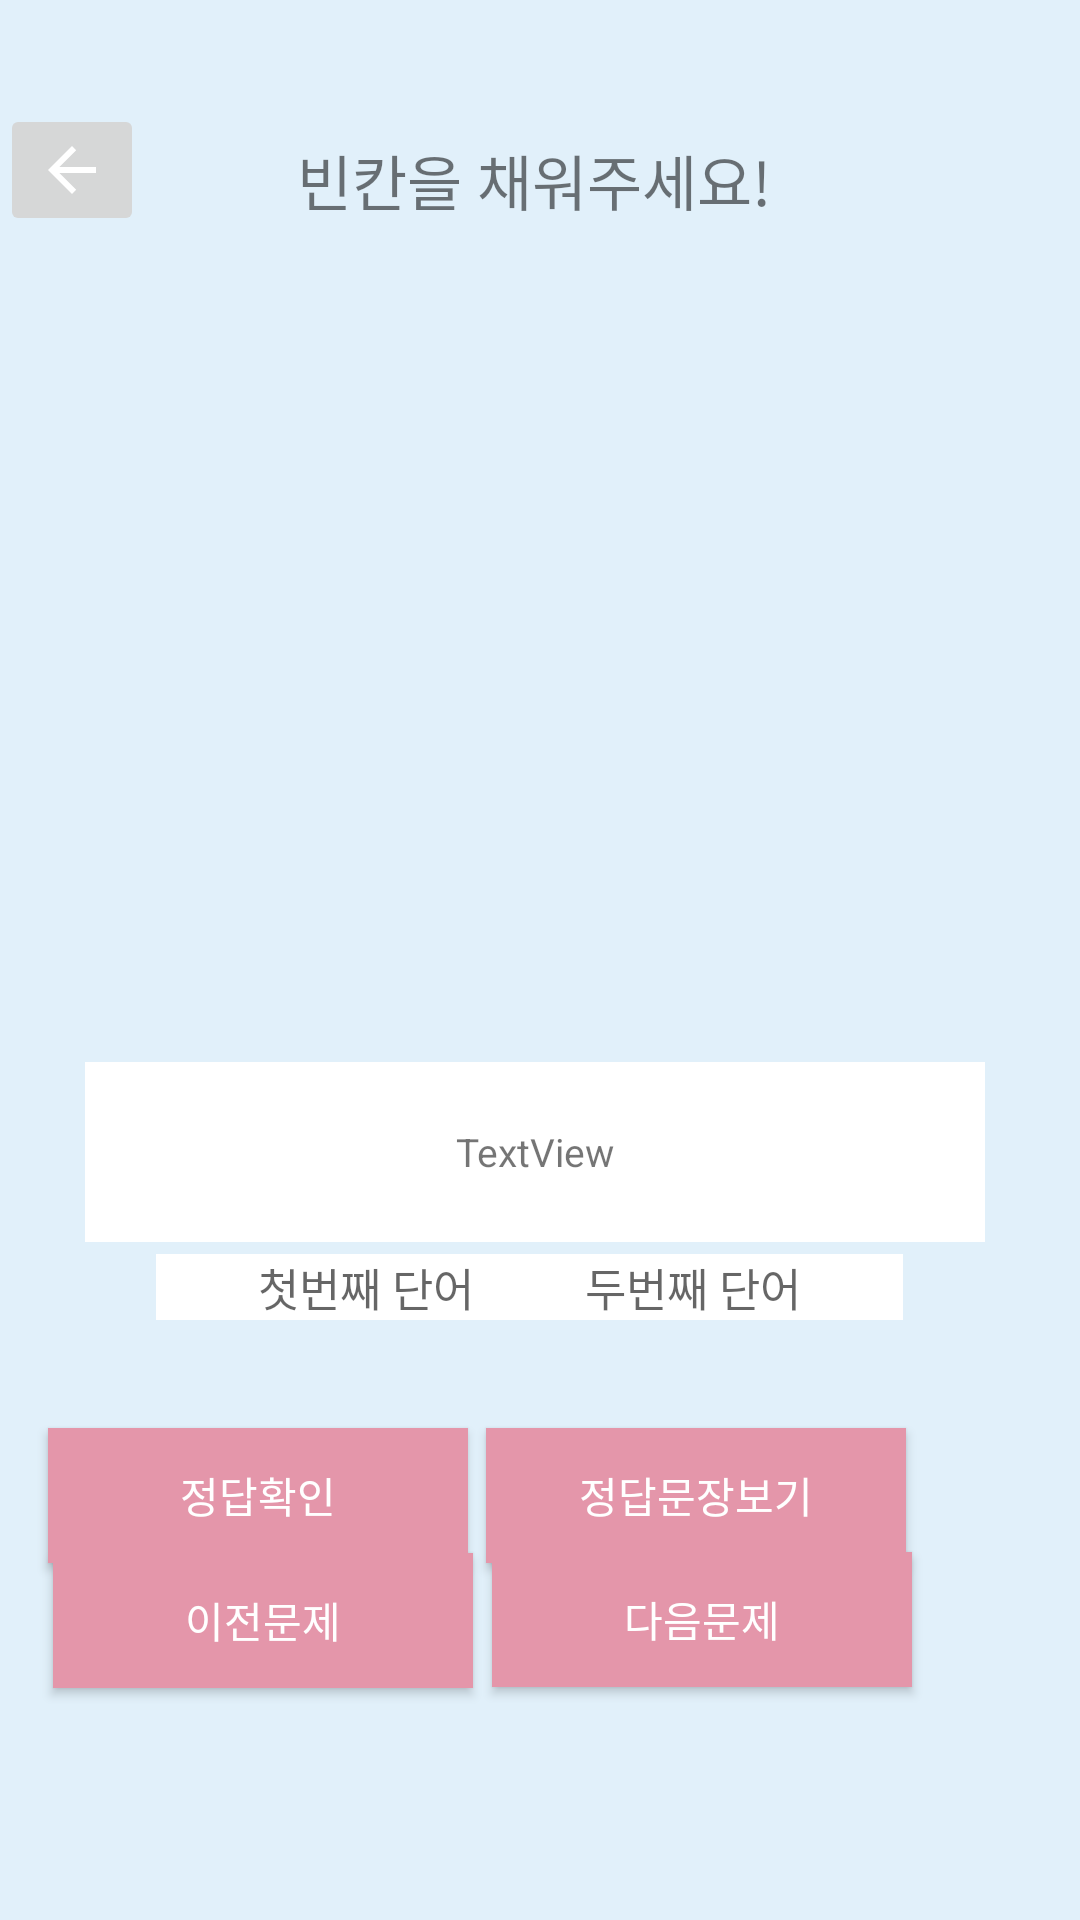

Layout XML and referenced resources for this Android screen:
<!-- AndroidManifest.xml: application theme AppTheme -->
<!-- res/layout/activity_game.xml -->
<?xml version="1.0" encoding="utf-8"?>
<androidx.constraintlayout.widget.ConstraintLayout xmlns:android="http://schemas.android.com/apk/res/android"
    xmlns:app="http://schemas.android.com/apk/res-auto"
    xmlns:tools="http://schemas.android.com/tools"
    android:layout_width="match_parent"
    android:layout_height="match_parent"
    android:background="#E1F0FA"
    tools:context=".Game">

    <ImageView
        android:id="@+id/imv_pic"
        android:layout_width="300dp"
        android:layout_height="250dp"
        android:layout_marginTop="8dp"
        app:layout_constraintEnd_toEndOf="parent"
        app:layout_constraintHorizontal_bias="0.468"
        app:layout_constraintStart_toStartOf="parent"
        app:layout_constraintTop_toBottomOf="@+id/tv_title"
        app:srcCompat="@drawable/ic_launcher_foreground" />

    <TextView
        android:id="@+id/tv_caption"
        android:layout_width="300dp"
        android:layout_height="60dp"
        android:layout_marginTop="16dp"
        android:background="#FFFFFF"
        android:gravity="center"
        android:text="TextView"
        android:textSize="13sp"
        app:layout_constraintEnd_toEndOf="parent"
        app:layout_constraintHorizontal_bias="0.473"
        app:layout_constraintStart_toStartOf="parent"
        app:layout_constraintTop_toBottomOf="@+id/imv_pic" />

    <TextView
        android:id="@+id/tv_title"
        android:layout_width="300dp"
        android:layout_height="40dp"
        android:layout_marginTop="40dp"
        android:gravity="center"
        android:text="빈칸을 채워주세요!"
        android:textSize="20sp"
        app:layout_constraintEnd_toEndOf="parent"
        app:layout_constraintHorizontal_bias="0.468"
        app:layout_constraintStart_toStartOf="parent"
        app:layout_constraintTop_toTopOf="parent" />

    <EditText
        android:id="@+id/edt_first"
        android:layout_width="140dp"
        android:layout_height="wrap_content"
        android:layout_marginStart="52dp"
        android:layout_marginTop="4dp"
        android:background="#FFFFFF"
        android:cursorVisible="false"
        android:ems="10"
        android:gravity="center"
        android:hint="첫번째 단어"
        android:inputType="textPersonName"
        android:textSize="15sp"
        app:layout_constraintEnd_toStartOf="@+id/edt_second"
        app:layout_constraintHorizontal_bias="0.0"
        app:layout_constraintStart_toStartOf="parent"
        app:layout_constraintTop_toBottomOf="@+id/tv_caption" />

    <EditText
        android:id="@+id/edt_second"
        android:layout_width="140dp"
        android:layout_height="wrap_content"
        android:layout_marginTop="4dp"
        android:layout_marginEnd="59dp"
        android:background="#FFFFFF"
        android:cursorVisible="false"
        android:ems="10"
        android:gravity="center"
        android:hint="두번째 단어"
        android:inputType="textPersonName"
        android:textSize="15sp"
        app:layout_constraintEnd_toEndOf="parent"
        app:layout_constraintTop_toBottomOf="@+id/tv_caption" />

    <Button
        android:id="@+id/btn_try"
        android:layout_width="140dp"
        android:layout_height="45dp"
        android:layout_marginTop="36dp"
        android:background="#E496AA"
        android:backgroundTint="#E496AA"
        android:shadowColor="#FFFFFF"
        android:text="정답확인"
        android:textColor="#FFFFFF"
        app:layout_constraintEnd_toStartOf="@+id/btn_ans"
        app:layout_constraintHorizontal_bias="0.726"
        app:layout_constraintStart_toStartOf="parent"
        app:layout_constraintTop_toBottomOf="@+id/edt_first" />

    <Button
        android:id="@+id/btn_ans"
        android:layout_width="140dp"
        android:layout_height="45dp"
        android:layout_marginTop="36dp"
        android:layout_marginEnd="58dp"
        android:background="#E496AA"
        android:backgroundTint="#E496AA"
        android:text="정답문장보기"
        android:textColor="#FFFFFF"
        app:layout_constraintEnd_toEndOf="parent"
        app:layout_constraintTop_toBottomOf="@+id/edt_second" />

    <Button
        android:id="@+id/btn_next"
        android:layout_width="140dp"
        android:layout_height="45dp"
        android:layout_marginEnd="56dp"
        android:layout_marginBottom="92dp"
        android:background="#E496AA"
        android:backgroundTint="#E496AA"
        android:text="다음문제"
        android:textColor="#FFFFFF"
        app:layout_constraintBottom_toBottomOf="parent"
        app:layout_constraintEnd_toEndOf="parent"
        app:layout_constraintTop_toBottomOf="@+id/btn_ans"
        app:layout_constraintVertical_bias="0.211" />

    <Button
        android:id="@+id/btn_pre"
        android:layout_width="140dp"
        android:layout_height="45dp"
        android:layout_marginBottom="92dp"
        android:background="#E496AA"
        android:backgroundTint="#E496AA"
        android:text="이전문제"
        android:textColor="#FFFFFF"
        app:layout_constraintBottom_toBottomOf="parent"
        app:layout_constraintEnd_toStartOf="@+id/btn_next"
        app:layout_constraintHorizontal_bias="0.733"
        app:layout_constraintStart_toStartOf="parent"
        app:layout_constraintTop_toBottomOf="@+id/btn_try"
        app:layout_constraintVertical_bias="0.196" />

    <ImageButton
        android:id="@+id/imbtn_back"
        android:layout_width="wrap_content"
        android:layout_height="wrap_content"
        app:layout_constraintBottom_toBottomOf="parent"
        app:layout_constraintEnd_toStartOf="@+id/tv_title"
        app:layout_constraintHorizontal_bias="0.0"
        app:layout_constraintStart_toStartOf="parent"
        app:layout_constraintTop_toTopOf="parent"
        app:layout_constraintVertical_bias="0.058"
        app:srcCompat="@drawable/abc_vector_test" />

</androidx.constraintlayout.widget.ConstraintLayout>
<!-- resources referenced by this layout -->
<resources>
  <style name="AppTheme" parent="Theme.MaterialComponents.Light.NoActionBar">
          
          <item name="colorPrimary">@color/colorPrimary</item>
          <item name="colorPrimaryDark">#E496AA</item>
          <item name="colorAccent">@color/colorAccent</item>
          <item name="windowActionBar">false</item>
          <item name="windowNoTitle">true</item>
  
      </style>
  <!-- not gathered from this repository: default colours our renderer supplied (Android Studio template values) -->
  <color name="colorPrimary">#FF6200EE</color>
  <color name="colorAccent">#FF03DAC5</color>
</resources>
